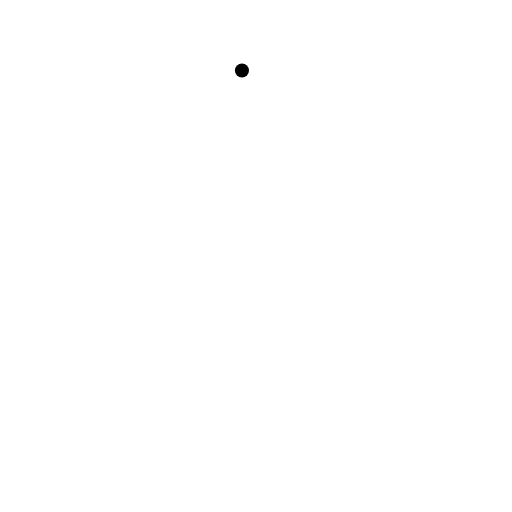
t = 0.00 s
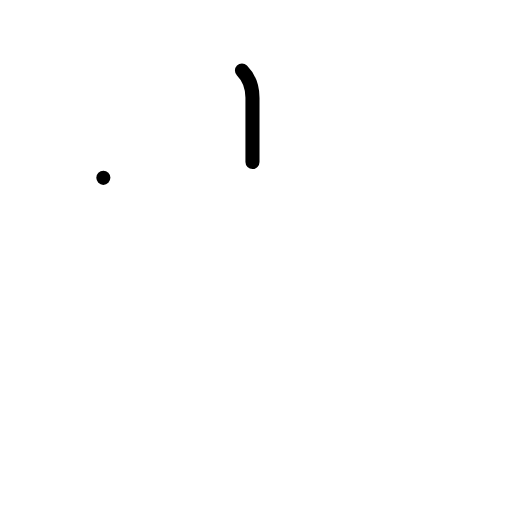
t = 1.00 s
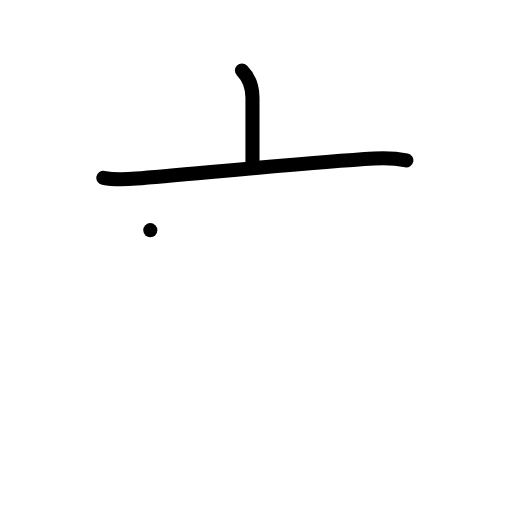
t = 2.00 s
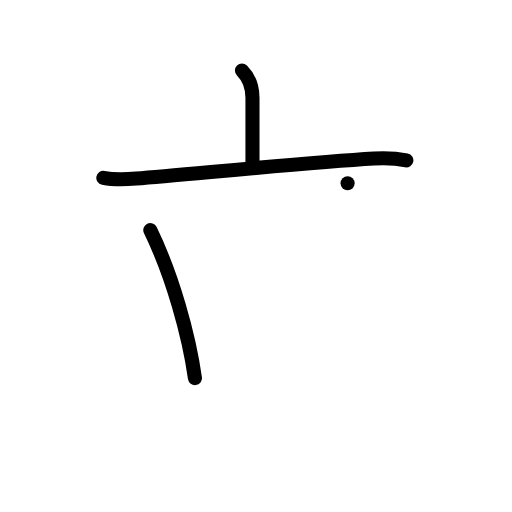
t = 3.00 s
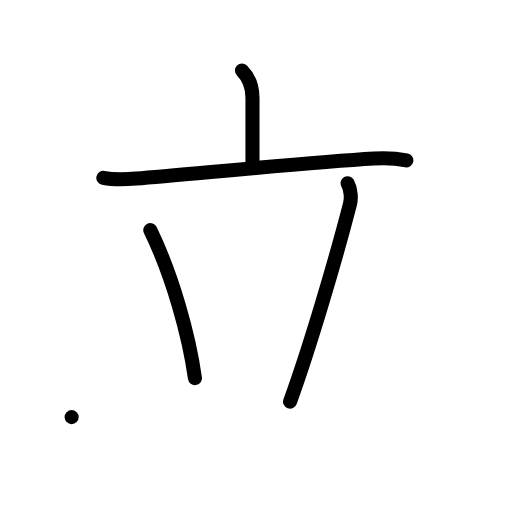
t = 4.00 s
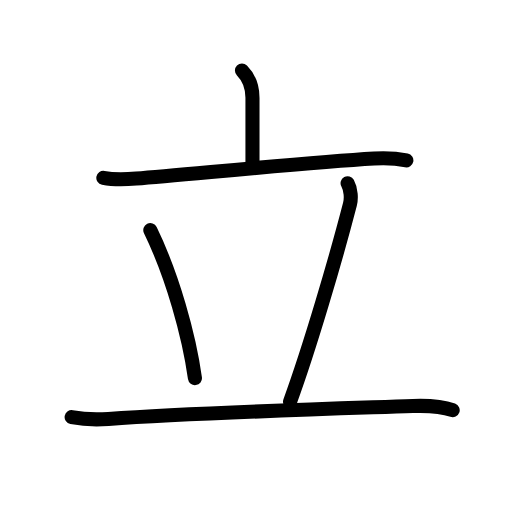
t = 5.00 s

The animated SVG that drew these frames (rendered in a browser with its animation timeline set to each time). Animation: 15 SMIL elements (animate=15); one cycle of 5.00 s.

<?xml version="1.0" encoding="UTF-8"?>
<!--
AniKanjiVG is licensed by CC-BY-SA Paul C. Sommerhoff (https://bitbucket.org/sommerhoff/anikanjivg).
AniKanjiVG uses KanjiVG which is licensed by CC-BY-SA Ulrich Apel (http://kanjivg.tagaini.net).
See also http://creativecommons.org/licenses/by-sa/3.0/
-->
<svg xmlns:kvg='http://kanjivg.tagaini.net' xmlns='http://www.w3.org/2000/svg' width='109' height='109' viewBox='0 0 109 109' style='fill:none;stroke:#000000;stroke-width:3;stroke-linecap:round;stroke-linejoin:round;' id="kvg:kanji_07acb"><g id="kvg:07acb" kvg:element="立" kvg:radical="general"><g id="kvg:07acb-g1" kvg:element="亠" kvg:position="top"><path id="kvg:07acb-s1" kvg:type="㇑a" d="M51.51,15c1.43,1.43,2.24,3.25,2.24,5.81c0,4.06,0,9.56,0,13.69"><animate attributeName="d" begin="0.0s" dur="0.5s" from="M51.51,15C51.51,15,51.51,15,51.51,15" to="M51.51,15c1.43,1.43,2.24,3.25,2.24,5.81" />
<animate attributeName="d" begin="0.5s" dur="0.5s" from="M51.51,15c1.43,1.43,2.24,3.25,2.24,5.81c0,0,0,0,0,0,0" to="M51.51,15c1.43,1.43,2.24,3.25,2.24,5.81c0,4.06,0,9.56,0,13.69" />
</path>
<path id="kvg:07acb-s2" kvg:type="㇐" d="M22,37.86c2.62,0.51,4.75,0.34,7,0.16c11.38-0.9,36.13-3.4,50.65-4.26c2.38-0.14,4.86-0.01,6.86,0.4"><animate attributeName="d" begin="1.0s" dur="0.3333333333333333s" from="M22,37.86C22,37.86,22,37.86,22,37.86" to="M22,37.86c2.62,0.51,4.75,0.34,7,0.16" />
<animate attributeName="d" begin="1.3333333333333333s" dur="0.3333333333333333s" from="M22,37.86c2.62,0.51,4.75,0.34,7,0.16c0,0,0,0,0,0,0" to="M22,37.86c2.62,0.51,4.75,0.34,7,0.16c11.38-0.9,36.13-3.4,50.65-4.26" />
<animate attributeName="d" begin="1.6666666666666665s" dur="0.3333333333333333s" from="M22,37.86c2.62,0.51,4.75,0.34,7,0.16c11.38-0.9,36.13-3.4,50.65-4.26c0,0,0,0,0,0,0" to="M22,37.86c2.62,0.51,4.75,0.34,7,0.16c11.38-0.9,36.13-3.4,50.65-4.26c2.38-0.14,4.86-0.01,6.86,0.4" />
<animate attributeName="d" begin="0s" dur="1.0s" from="M-100,-100" to="M-100,-100" />
</path>
</g>
<g id="kvg:07acb-g2" kvg:position="bottom"><path id="kvg:07acb-s3" kvg:type="㇔" d="M32,49c4.75,9.75,8.25,22.5,9.5,31.5"><animate attributeName="d" begin="2.0s" dur="1.0s" from="M32,49C32,49,32,49,32,49" to="M32,49c4.75,9.75,8.25,22.5,9.5,31.5" />
<animate attributeName="d" begin="0s" dur="2.0s" from="M-100,-100" to="M-100,-100" />
</path>
<path id="kvg:07acb-s4" kvg:type="㇒" d="M74,39c0.75,1.38,0.81,3.29,0.5,4.5c-2.88,11.12-8.5,30.38-12.75,42"><animate attributeName="d" begin="3.0s" dur="0.5s" from="M74,39C74,39,74,39,74,39" to="M74,39c0.75,1.38,0.81,3.29,0.5,4.5" />
<animate attributeName="d" begin="3.5s" dur="0.5s" from="M74,39c0.75,1.38,0.81,3.29,0.5,4.5c0,0,0,0,0,0,0" to="M74,39c0.75,1.38,0.81,3.29,0.5,4.5c-2.88,11.12-8.5,30.38-12.75,42" />
<animate attributeName="d" begin="0s" dur="3.0s" from="M-100,-100" to="M-100,-100" />
</path>
<path id="kvg:07acb-s5" kvg:type="㇐" d="M15.25,88.8c2.33,0.45,5.89,0.53,7.82,0.39c18.3-1.32,40.31-1.94,64.83-2.75c3.24-0.11,6.14,0.05,8.47,0.88"><animate attributeName="d" begin="4.0s" dur="0.3333333333333333s" from="M15.25,88.8C15.25,88.8,15.25,88.8,15.25,88.8" to="M15.25,88.8c2.33,0.45,5.89,0.53,7.82,0.39" />
<animate attributeName="d" begin="4.333333333333333s" dur="0.3333333333333333s" from="M15.25,88.8c2.33,0.45,5.89,0.53,7.82,0.39c0,0,0,0,0,0,0" to="M15.25,88.8c2.33,0.45,5.89,0.53,7.82,0.39c18.3-1.32,40.31-1.94,64.83-2.75" />
<animate attributeName="d" begin="4.666666666666667s" dur="0.3333333333333333s" from="M15.25,88.8c2.33,0.45,5.89,0.53,7.82,0.39c18.3-1.32,40.31-1.94,64.83-2.75c0,0,0,0,0,0,0" to="M15.25,88.8c2.33,0.45,5.89,0.53,7.82,0.39c18.3-1.32,40.31-1.94,64.83-2.75c3.24-0.11,6.14,0.05,8.47,0.88" />
<animate attributeName="d" begin="0s" dur="4.0s" from="M-100,-100" to="M-100,-100" />
</path>
</g>
</g>
</svg>
